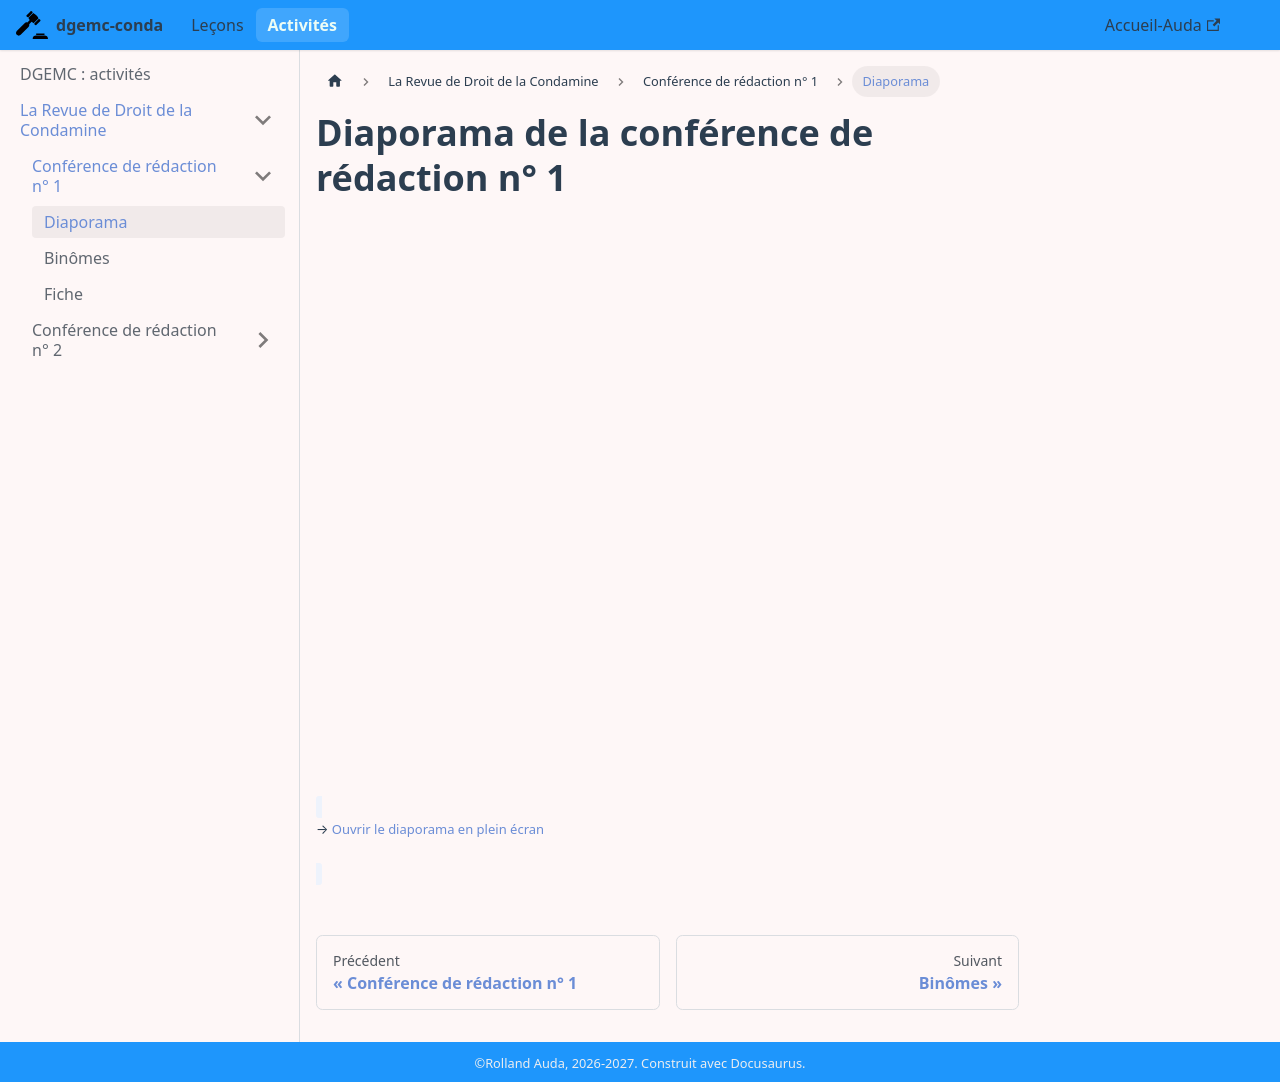

repository: rollauda/dgemc27 · page: activites/revue/redaction-1/diaporama.html · generator: docusaurus

---
sidebar_position: 2
id: diaporama
title: Diaporama
---
import useBaseUrl from '@docusaurus/useBaseUrl';

# Diaporama de la conférence de rédaction n° 1

<iframe
  src={useBaseUrl('/slides/activite-conference-redaction-1/')}
  width="100%"
  height="560"
  frameBorder="0"
  allowFullScreen
></iframe>

<br/>
<span style={{backgroundColor:'#eef3fc',padding:'2px 6px',borderRadius:'3px',fontSize:'13px'}}>
  → <a href={useBaseUrl('/slides/activite-conference-redaction-1/')} target="_blank" rel="noopener">Ouvrir le diaporama en plein écran</a>
</span>
